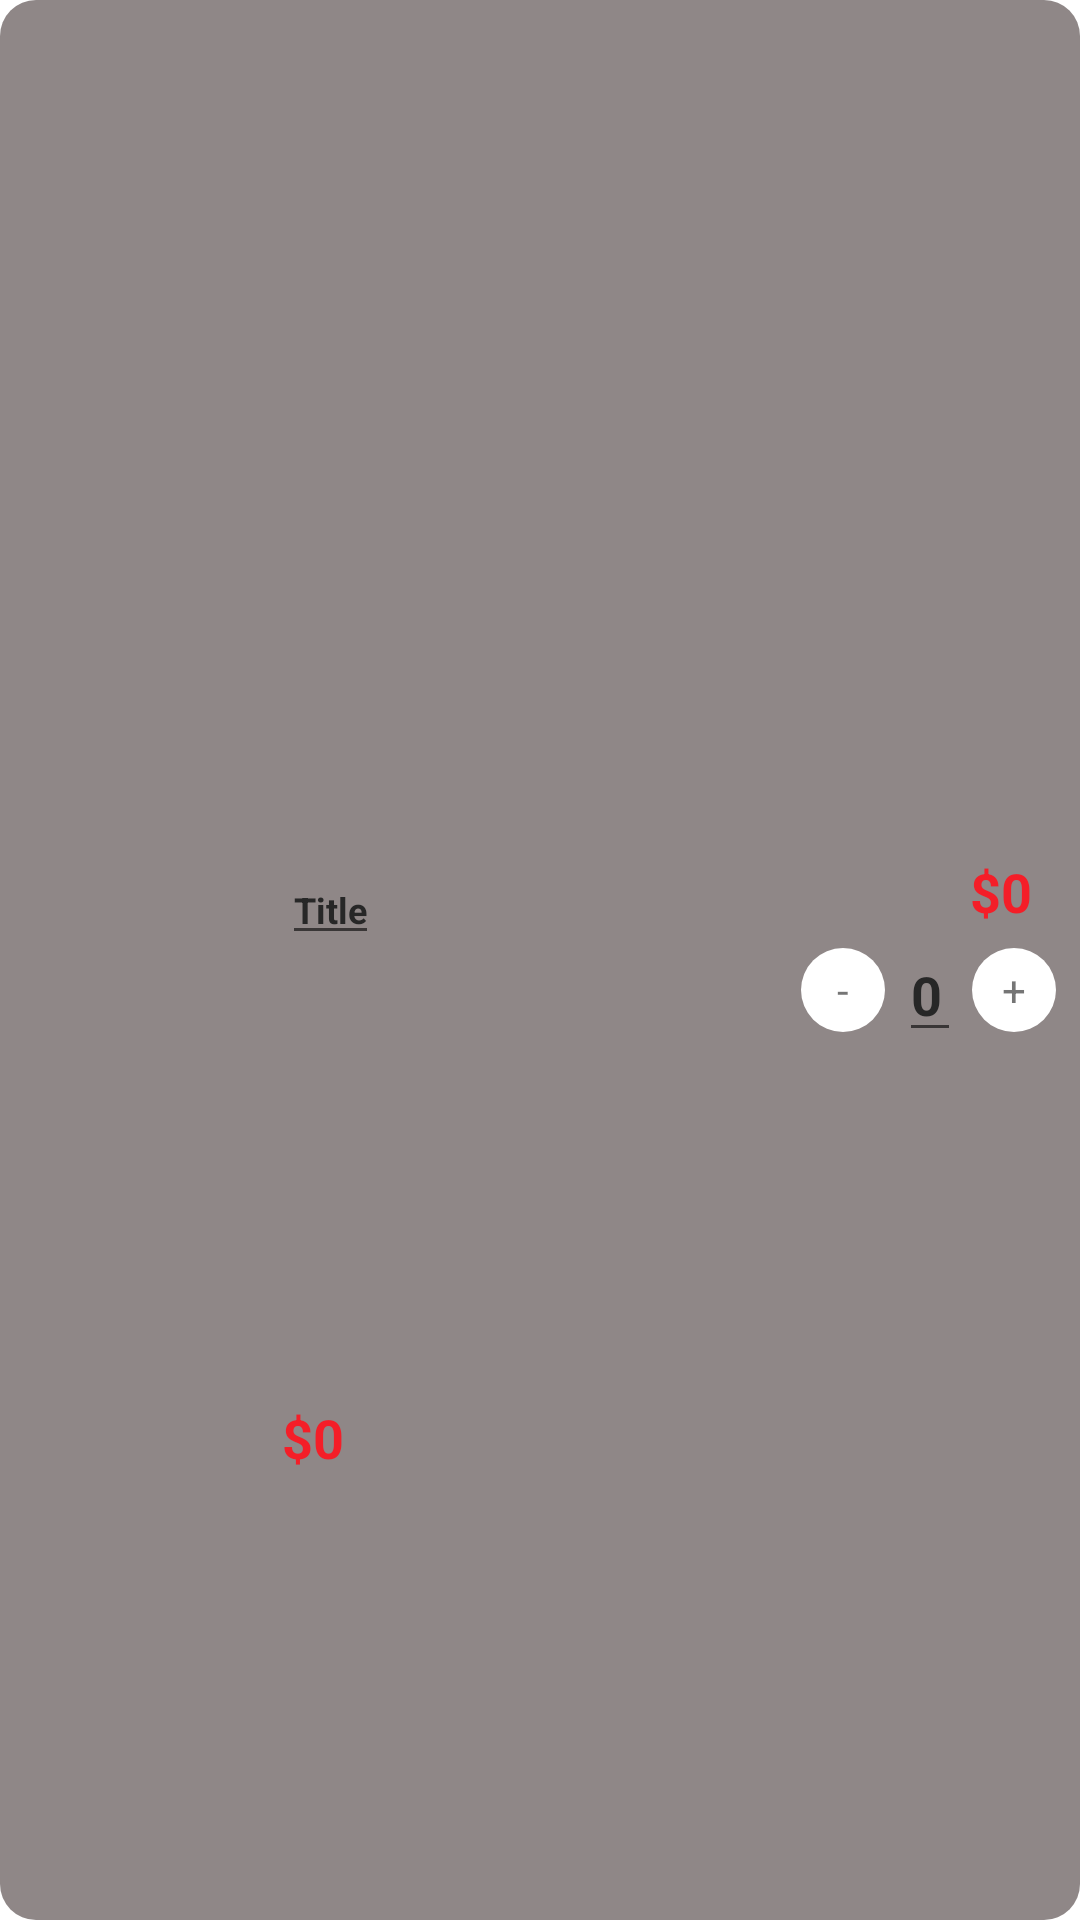

The Android layout XML behind this screen, and the referenced resources:
<!-- AndroidManifest.xml: application theme Theme.Onlineshop -->
<!-- res/layout/viewholder_cart.xml -->
<?xml version="1.0" encoding="utf-8"?>
<androidx.constraintlayout.widget.ConstraintLayout xmlns:android="http://schemas.android.com/apk/res/android"
    xmlns:app="http://schemas.android.com/apk/res-auto"
    xmlns:tools="http://schemas.android.com/tools"
    android:layout_width="match_parent"
    android:layout_height="100dp"
    android:layout_marginTop="8dp"
    android:layout_marginBottom="8dp"
    android:background="@drawable/grey_background">

    <View
        android:id="@+id/view7"
        android:layout_width="70dp"
        android:layout_height="70dp"
        android:layout_marginStart="8dp"
        android:layout_marginTop="8dp"
        android:layout_marginBottom="8dp"
        android:background="@drawable/white_background3"
        app:layout_constraintBottom_toBottomOf="parent"
        app:layout_constraintStart_toStartOf="parent"
        app:layout_constraintTop_toTopOf="parent" />

    <ImageView
        android:id="@+id/picvh"
        android:layout_width="65dp"
        android:layout_height="65dp"
        app:layout_constraintBottom_toBottomOf="@+id/view7"
        app:layout_constraintEnd_toEndOf="@+id/view7"
        app:layout_constraintStart_toStartOf="@+id/view7"
        app:layout_constraintTop_toTopOf="@+id/view7"
        app:srcCompat="@drawable/pic1" />

    <TextView
        android:id="@+id/titlevhTxt"
        android:layout_width="wrap_content"
        android:layout_height="wrap_content"
        android:layout_marginStart="16dp"
        android:text="Title"
        style="@style/TextStyleBold"
        app:layout_constraintStart_toEndOf="@+id/view7"
        app:layout_constraintTop_toTopOf="@+id/view7" />

    <TextView
        android:id="@+id/feeEachItem"
        android:layout_width="wrap_content"
        android:layout_height="wrap_content"
        android:text="$0"
        android:textColor="@color/red"
        android:textSize="18sp"
        android:textStyle="bold"
        app:layout_constraintBottom_toBottomOf="parent"
        app:layout_constraintStart_toStartOf="@+id/titlevhTxt"
        app:layout_constraintTop_toBottomOf="@+id/titlevhTxt" />

    <TextView
        android:id="@+id/totalEachItemTxt"
        android:layout_width="wrap_content"
        android:layout_height="wrap_content"
        android:layout_marginEnd="16dp"
        android:textColor="@color/red"
        android:textStyle="bold"
        android:textSize="18sp"
        android:text="$0"
        app:layout_constraintEnd_toEndOf="parent"
        app:layout_constraintTop_toTopOf="@+id/titlevhTxt" />

    <androidx.constraintlayout.widget.ConstraintLayout
        android:layout_width="100dp"
        android:layout_height="50dp"
        app:layout_constraintBottom_toBottomOf="@+id/view7"
        app:layout_constraintEnd_toEndOf="parent">

        <TextView
            android:id="@+id/minusCartbtn"
            android:layout_width="28dp"
            android:layout_height="28dp"
            android:background="@drawable/white_background4"
            android:gravity="center"
            android:text="-"
            app:layout_constraintBottom_toBottomOf="parent"
            app:layout_constraintEnd_toEndOf="parent"
            app:layout_constraintHorizontal_bias="0.097"
            app:layout_constraintStart_toStartOf="parent"
            app:layout_constraintTop_toTopOf="parent" />

        <TextView
            android:id="@+id/plusCartbtn"
            android:layout_width="28dp"
            android:layout_height="28dp"
            android:layout_marginEnd="8dp"
            android:background="@drawable/white_background4"
            android:gravity="center"
            android:text="+"
            app:layout_constraintBottom_toBottomOf="parent"
            app:layout_constraintEnd_toEndOf="parent"
            app:layout_constraintTop_toTopOf="parent" />

        <TextView
            android:id="@+id/numberItemTxt"
            android:layout_width="wrap_content"
            android:layout_height="wrap_content"
            android:text="0"
            style="@style/TextStyleBold"
            android:textSize="18sp"
            android:textColor="@color/black"
            app:layout_constraintBottom_toBottomOf="@+id/plusCartbtn"
            app:layout_constraintEnd_toEndOf="parent"
            app:layout_constraintStart_toStartOf="parent"
            app:layout_constraintTop_toTopOf="@+id/plusCartbtn" />
    </androidx.constraintlayout.widget.ConstraintLayout>
</androidx.constraintlayout.widget.ConstraintLayout>
<!-- resources referenced by this layout -->
<resources>
  <color name="black">#272727</color>
  <color name="red">#F41E28</color>
  <!-- drawable grey_background (drawable) -->
  <?xml version="1.0" encoding="utf-8"?>
  <selector xmlns:android="http://schemas.android.com/apk/res/android">
  <item>
      <shape android:shape="rectangle">
          <solid android:color="#8F8787"></solid>
          <corners android:radius="12dp"></corners>
      </shape>
  </item>
  </selector>
  <!-- drawable white_background4 (drawable) -->
  <?xml version="1.0" encoding="utf-8"?>
  <selector xmlns:android="http://schemas.android.com/apk/res/android">
  <item>
      <shape android:shape="oval">
      <corners android:radius="50dp"></corners>
          <solid android:color="@color/white"></solid>
      </shape>
  </item>
  </selector>
  <style name="TextStyleBold" parent="Widget.AppCompat.AutoCompleteTextView">
          <item name="android:textColor">@color/black</item>
          <item name="android:textSize">12sp</item>
          <item name="android:textStyle">bold</item>
      </style>
  <style name="Theme.Onlineshop" parent="Base.Theme.Onlineshop" />
  <color name="white">#FFFFFFFF</color>
  <style name="Base.Theme.Onlineshop" parent="Theme.MaterialComponents.DayNight.DarkActionBar">
          
          
      </style>
</resources>
